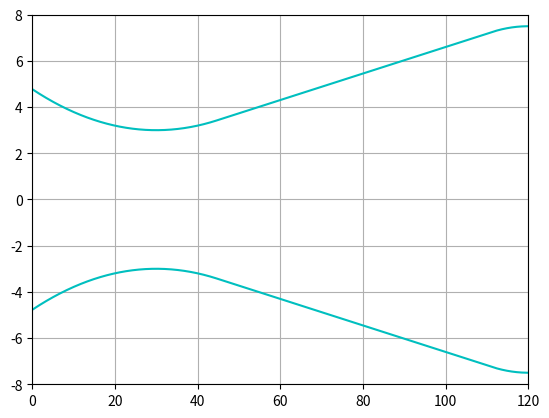

Source code (Python):
import numpy as np
from matplotlib import pyplot as plt
pi= np.pi


yadd = 3 #mm
r1 = 254.3 #mm
r3 = 153.7 #mm
alpha = 3.29 # deg
x_throat = 30 # mm

x1_fin = x_throat + np.sqrt(np.tan(alpha*pi/180)**2*r1**2/(1+np.tan(alpha*pi/180)**2))

x1= np.linspace(0,x1_fin,1000)
y1 = yadd + r1 - np.sqrt(r1**2-(x1-x_throat)**2)

Oy3 = 4.5 - r3
Ox3 = 120
x3_deb = Ox3 - np.sqrt(np.tan(alpha*pi/180)**2*r3**2/(1+np.tan(alpha*pi/180)**2))

x2 = np.linspace(x1_fin,x3_deb,1000)
y2 = y1[-1]+np.tan(alpha*pi/180)*(x2-x1_fin)

x3= np.linspace(x3_deb,Ox3,1000)
y3 = yadd + Oy3 + np.sqrt(r3**2-(x3-Ox3)**2)

def nozzle_height(x):
    if x<=x1_fin:
        y= yadd + r1 - np.sqrt(r1**2-(x-x_throat)**2)
    elif(x>=x3_deb):
        y=yadd + Oy3 + np.sqrt(r3**2-(x-Ox3)**2)
    else:
        y=y1[-1]+np.tan(alpha*pi/180)*(x-x1_fin)
    return y
x=np.linspace(0,120,1000)
y= np.zeros(len(x))
for i in range(len(y)):
    y[i]= nozzle_height(x[i])

# plt.plot(x1,y1,'-b')
# plt.plot(x1,-y1,'-b')
# plt.plot(x2,y2,'-r')
# plt.plot(x2,-y2,'-r')
# plt.plot(x3,y3,'-g')
# plt.plot(x3,-y3,'-g')
plt.plot(x,y,'-c')
plt.plot(x,-y,'-c')
plt.grid()
plt.xlim((0,120))
plt.ylim((-8,8))
plt.show()
